Dataset: Natural_environment_Based_on_LS-RCNN (GitHub, gitergo/Datasets). Classes: cercospora leaf spot gray leaf spot, common rust, northern leaf blight, healthy.

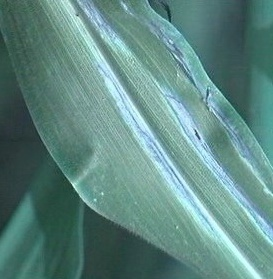
Label: northern leaf blight

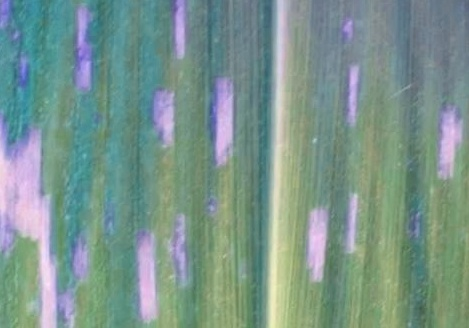
Label: cercospora leaf spot gray leaf spot

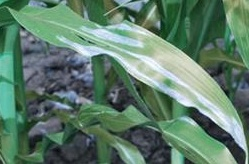
Label: northern leaf blight

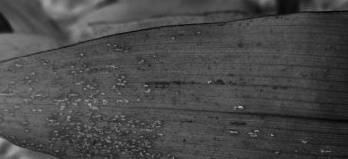
Label: common rust

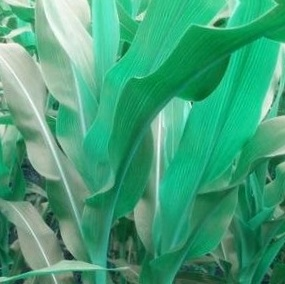
Label: healthy

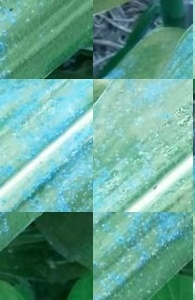
Label: common rust
